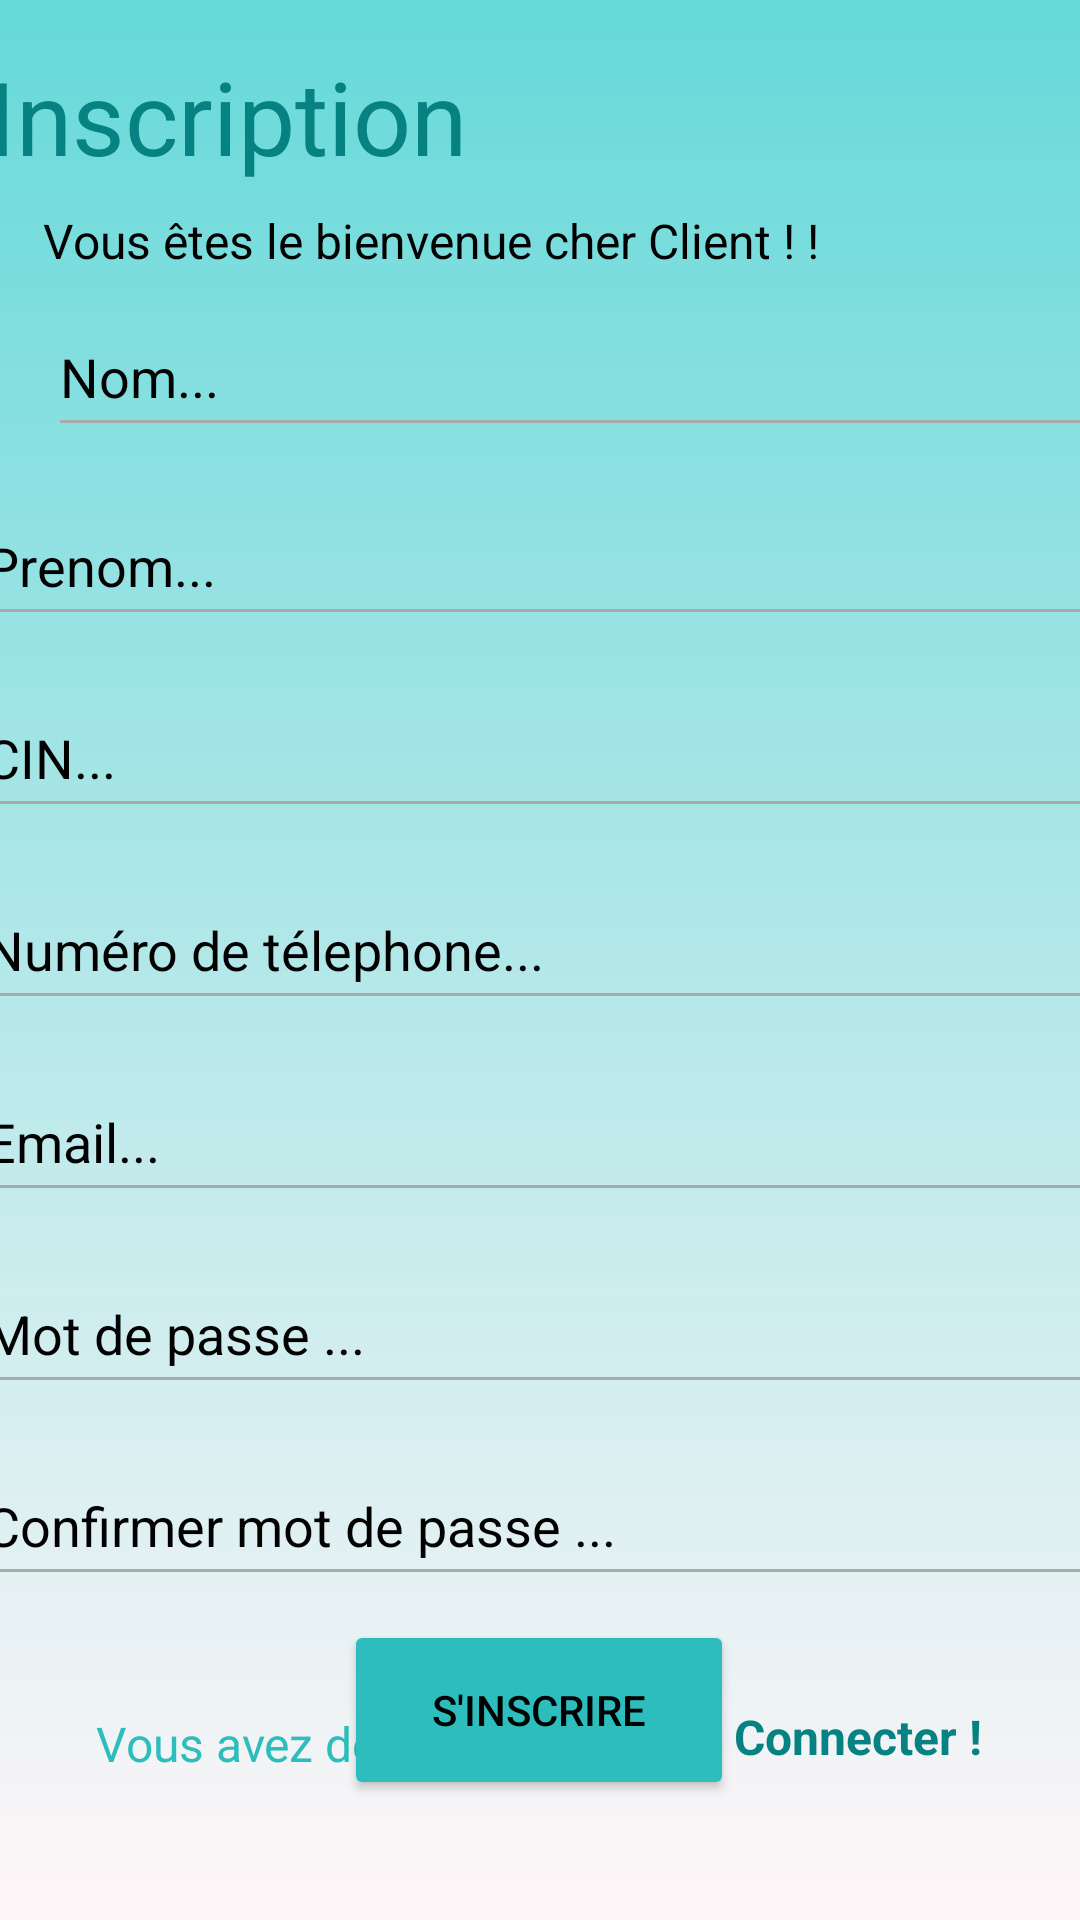

Android layout source for this screen:
<!-- AndroidManifest.xml: application theme Theme.Blasti -->
<!-- res/layout/activity_inscription_client.xml -->
<?xml version="1.0" encoding="utf-8"?>
<androidx.constraintlayout.widget.ConstraintLayout xmlns:android="http://schemas.android.com/apk/res/android"
    xmlns:app="http://schemas.android.com/apk/res-auto"
    xmlns:tools="http://schemas.android.com/tools"
    android:layout_width="match_parent"
    android:layout_height="match_parent"
    android:background="@drawable/background_style"

    tools:context=".InscriptionClient">

    <TextView
        android:id="@+id/textInscription"
        android:layout_width="wrap_content"
        android:layout_height="wrap_content"
        android:layout_marginStart="21dp"
        android:layout_marginTop="16dp"
        android:layout_marginEnd="222dp"
        android:textColorHighlight="@color/black"
        android:text="Inscription "
        android:textColorHint="@color/black"

        android:backgroundTint="@android:color/darker_gray"
        android:textColor="@color/colorBigText"
        android:textSize="34sp"
        app:layout_constraintEnd_toEndOf="parent"
        app:layout_constraintStart_toStartOf="parent"
        app:layout_constraintTop_toTopOf="parent" />

    <TextView
        android:id="@+id/textBienv"
        android:layout_width="wrap_content"
        android:layout_height="wrap_content"
        android:layout_marginTop="8dp"
        android:text="Vous êtes le bienvenue cher Client ! ! "
        android:textColor="@color/black"
        android:textSize="16sp"
        app:layout_constraintEnd_toEndOf="parent"
        app:layout_constraintHorizontal_bias="0.147"
        app:layout_constraintStart_toStartOf="parent"
        app:layout_constraintTop_toBottomOf="@+id/textInscription" />

    <Button
        android:id="@+id/signUp"
        android:layout_width="130dp"
        android:layout_height="60dp"
        android:layout_marginTop="8dp"
        android:backgroundTint="@color/bluebtn"
        android:text="S'inscrire"
        android:textColor="@color/black"
        app:cornerRadius="12dp"
        app:layout_constraintEnd_toEndOf="parent"
        app:layout_constraintHorizontal_bias="0.498"
        app:layout_constraintStart_toStartOf="parent"
        app:layout_constraintTop_toBottomOf="@+id/confirmPassword" />


    <TextView
        android:id="@+id/textView4"
        android:layout_width="104dp"
        android:layout_height="28dp"
        android:layout_marginBottom="44dp"
        android:onClick="goToLogin"
        android:text="Connecter ! "
        android:textColor="@color/colorBigText"
        android:textSize="16sp"
        android:textStyle="bold"
        app:layout_constraintBottom_toBottomOf="parent"
        app:layout_constraintEnd_toEndOf="parent"
        app:layout_constraintHorizontal_bias="0.493"
        app:layout_constraintStart_toEndOf="@+id/textView3"
        app:layout_constraintTop_toBottomOf="@+id/textView5"
        app:layout_constraintVertical_bias="0.802" />

    <TextView
        android:id="@+id/textView3"
        android:layout_width="wrap_content"
        android:layout_height="wrap_content"
        android:layout_marginStart="32dp"
        android:layout_marginBottom="48dp"
        android:text="Vous avez deja un compte ? "
        android:textSize="16sp"
        app:layout_constraintBottom_toBottomOf="parent"
        app:layout_constraintStart_toStartOf="parent"
        app:layout_constraintTop_toBottomOf="@+id/textView5"
        app:layout_constraintVertical_bias="0.741" />

    <EditText
        android:id="@+id/prenom"
        android:layout_width="379dp"
        android:layout_height="50dp"
        android:layout_marginTop="13dp"
        android:ems="10"
        android:hint="Prenom..."
        android:textColorHint="@color/black"
        android:textColor="@color/black"
        android:backgroundTint="@android:color/darker_gray"
        android:inputType="textPersonName"
        app:layout_constraintEnd_toEndOf="parent"
        app:layout_constraintStart_toStartOf="parent"
        app:layout_constraintTop_toBottomOf="@+id/nom" />

    <EditText
        android:id="@+id/numeroTelephone"
        android:layout_width="379dp"
        android:layout_height="50dp"
        android:layout_marginTop="14dp"
        android:ems="10"
        android:hint="Numéro de télephone..."
        android:textColorHint="@color/black"
        android:textColor="@color/black"
        android:backgroundTint="@android:color/darker_gray"
        android:inputType="textPersonName"
        app:layout_constraintEnd_toEndOf="parent"
        app:layout_constraintStart_toStartOf="parent"
        app:layout_constraintTop_toBottomOf="@+id/cin" />

    <EditText
        android:id="@+id/cin"
        android:layout_width="379dp"
        android:layout_height="50dp"
        android:layout_marginTop="14dp"
        android:ems="10"
        android:hint="CIN..."
        android:textColorHint="@color/black"
        android:textColor="@color/black"
        android:backgroundTint="@android:color/darker_gray"
        android:inputType="textPersonName"
        app:layout_constraintEnd_toEndOf="parent"
        app:layout_constraintStart_toStartOf="parent"
        app:layout_constraintTop_toBottomOf="@+id/prenom" />

    <EditText
        android:id="@+id/email"
        android:layout_width="379dp"
        android:layout_height="50dp"
        android:layout_marginTop="14dp"
        android:ems="10"
        android:hint="Email..."
        android:textColorHint="@color/black"
        android:textColor="@color/black"
        android:backgroundTint="@android:color/darker_gray"
        android:inputType="textPersonName"
        app:layout_constraintEnd_toEndOf="parent"
        app:layout_constraintStart_toStartOf="parent"
        app:layout_constraintTop_toBottomOf="@+id/numeroTelephone" />

    <EditText
        android:id="@+id/password"
        android:layout_width="379dp"
        android:layout_height="50dp"
        android:layout_marginTop="14dp"
        android:ems="10"
        android:hint="Mot de passe ..."
        android:textColorHint="@color/black"
        android:textColor="@color/black"
        android:backgroundTint="@android:color/darker_gray"
        android:inputType="textPassword"
        app:layout_constraintEnd_toEndOf="parent"
        app:layout_constraintStart_toStartOf="parent"
        app:layout_constraintTop_toBottomOf="@+id/email" />

    <EditText
        android:id="@+id/confirmPassword"
        android:layout_width="379dp"
        android:textColor="@color/black"
        android:layout_height="50dp"
        android:layout_marginTop="14dp"
        android:ems="10"
        android:hint="Confirmer mot de passe ..."
        android:textColorHint="@color/black"
        android:backgroundTint="@android:color/darker_gray"
        android:inputType="textPassword"
        app:layout_constraintEnd_toEndOf="parent"
        app:layout_constraintStart_toStartOf="parent"
        app:layout_constraintTop_toBottomOf="@+id/password" />

    <EditText
        android:id="@+id/nom"
        android:layout_width="379dp"
        android:layout_height="50dp"
        android:layout_marginStart="16dp"
        android:layout_marginTop="8dp"
        android:ems="10"
        android:hint="Nom..."
        android:textColorHint="@color/black"
        android:backgroundTint="@android:color/darker_gray"
        android:textColor="@color/black"
        app:layout_constraintStart_toStartOf="parent"
        app:layout_constraintTop_toBottomOf="@+id/textBienv" />

    <androidx.constraintlayout.widget.Guideline
        android:id="@+id/guideline2"
        android:layout_width="wrap_content"
        android:layout_height="wrap_content"
        android:orientation="vertical"
        app:layout_constraintGuide_begin="20dp" />

    <androidx.constraintlayout.widget.Guideline
        android:id="@+id/guideline3"
        android:layout_width="wrap_content"
        android:layout_height="wrap_content"
        android:orientation="vertical"
        app:layout_constraintGuide_begin="0dp" />

    <androidx.constraintlayout.widget.Guideline
        android:id="@+id/guideline5"
        android:layout_width="wrap_content"
        android:layout_height="wrap_content"
        android:orientation="vertical"
        app:layout_constraintGuide_begin="20dp" />





</androidx.constraintlayout.widget.ConstraintLayout>
<!-- resources referenced by this layout -->
<resources>
  <color name="black">#FF000000</color>
  <color name="bluebtn">#2DBDBD</color>
  <color name="colorBigText">#078282</color>
  <!-- drawable background_style (drawable) -->
  <?xml version="1.0" encoding="utf-8"?>
  <selector xmlns:android="http://schemas.android.com/apk/res/android">
  <item>
      <shape>
          <gradient
              android:angle="90"
              android:startColor="#FFF6F8"
              android:endColor="#66D9D9"
              android:type="linear"/>
      </shape>
  </item>
  </selector>
  <style name="Theme.Blasti" parent="Theme.MaterialComponents.DayNight.NoActionBar">
          
          <item name="colorPrimary">@color/bluebtn</item>
  
          <item name="android:textColor">@color/bluebtn</item>
          <item name="colorPrimaryVariant">@color/colorBigText</item>
          <item name="colorOnPrimary">@color/white</item>
  
          <item name="colorButtonNormal">@color/black</item>
  
          
          <item name="colorSecondary">@color/white</item>
          <item name="colorSecondaryVariant">@color/colorbtnContinuer</item>
          <item name="colorOnSecondary">@color/black</item>
          
          <item name="android:statusBarColor" tools:targetApi="l">?attr/colorPrimaryVariant</item>
          
      </style>
  <color name="white">#FFFFFFFF</color>
  <color name="colorbtnContinuer">#26D1B2</color>
</resources>
